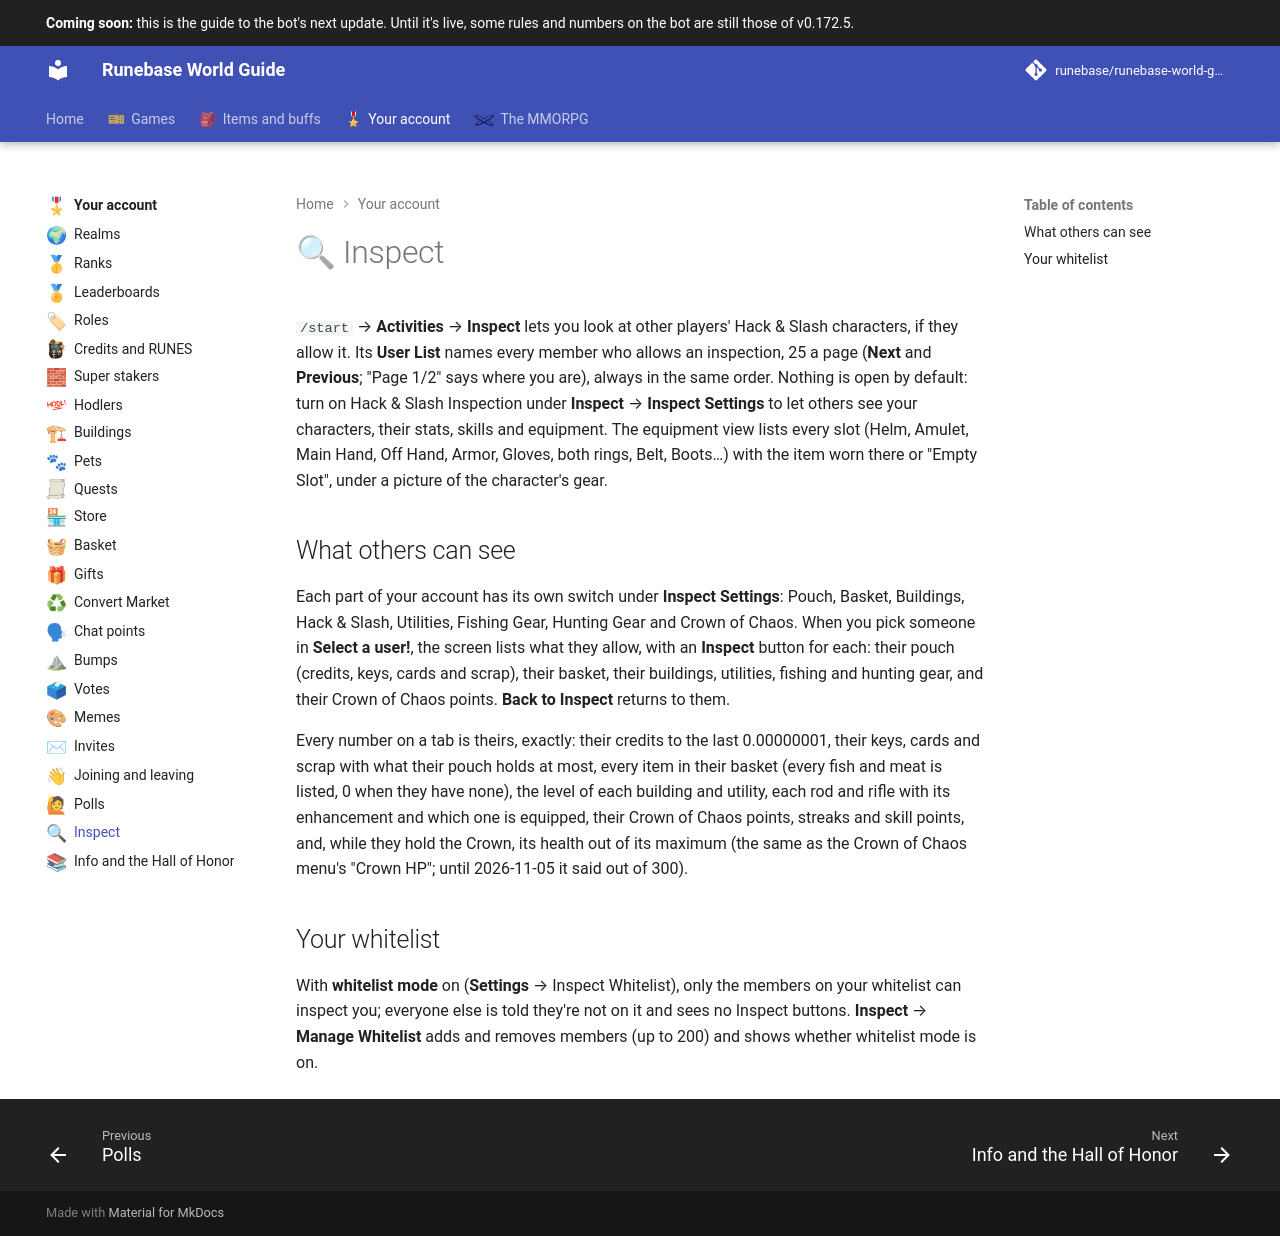

repository: Runebase/runebase-world-guide · page: next/account/inspect/index.html · generator: mkdocs

---
title: "Inspect"
icon: guide/nav
nav_emoji: "🔍"
---

# 🔍 Inspect

`/start` → **Activities** → **Inspect** lets you look at other players' Hack & Slash characters, if they allow it. Its **User List** names every member who allows an inspection, 25 a page (**Next** and **Previous**; "Page 1/2" says where you are), always in the same order. Nothing is open by default: turn on Hack & Slash Inspection under **Inspect** → **Inspect Settings** to let others see your characters, their stats, skills and equipment. The equipment view lists every slot (Helm, Amulet, Main Hand, Off Hand, Armor, Gloves, both rings, Belt, Boots…) with the item worn there or "Empty Slot", under a picture of the character's gear.

## What others can see

Each part of your account has its own switch under **Inspect Settings**: Pouch, Basket, Buildings, Hack & Slash, Utilities, Fishing Gear, Hunting Gear and Crown of Chaos. When you pick someone in **Select a user!**, the screen lists what they allow, with an **Inspect** button for each: their pouch (credits, keys, cards and scrap), their basket, their buildings, utilities, fishing and hunting gear, and their Crown of Chaos points. **Back to Inspect** returns to them.

Every number on a tab is theirs, exactly: their credits to the last 0.00000001, their keys, cards and scrap with what their pouch holds at most, every item in their basket (every fish and meat is listed, 0 when they have none), the level of each building and utility, each rod and rifle with its enhancement and which one is equipped, their Crown of Chaos points, streaks and skill points, and, while they hold the Crown, its health out of its maximum (the same as the Crown of Chaos menu's "Crown HP"; until 2026-11-05 it said out of 300).

## Your whitelist

With **whitelist mode** on (**Settings** → Inspect Whitelist), only the members on your whitelist can inspect you; everyone else is told they're not on it and sees no Inspect buttons. **Inspect** → **Manage Whitelist** adds and removes members (up to 200) and shows whether whitelist mode is on.
